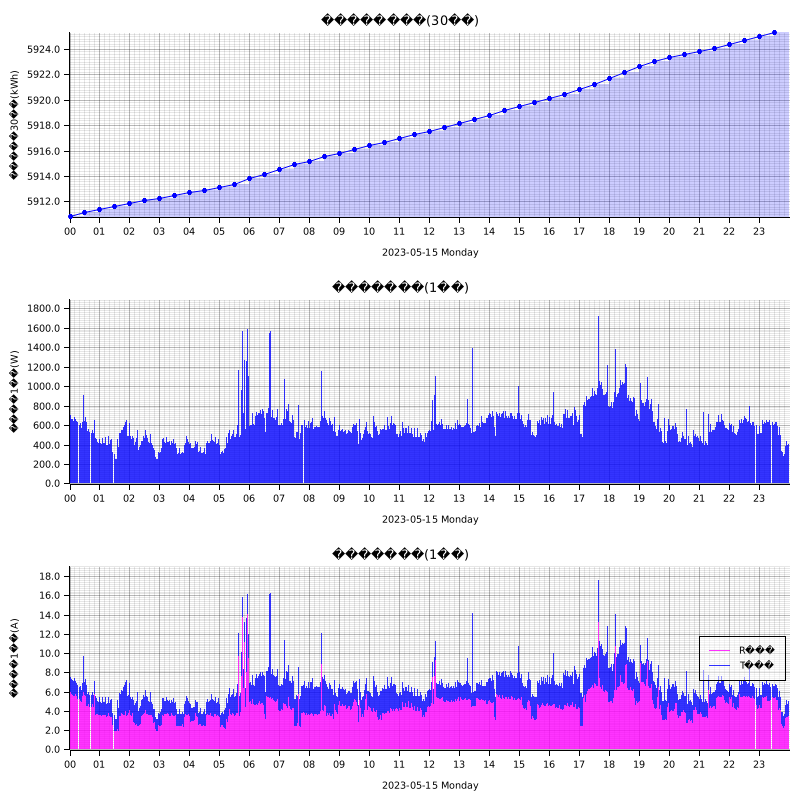

The table this chart was drawn from, first rows:
measured_at, sensor_id, message_id, cumlative_kwh, instant_watt, instant_ampere_R, instant_ampere_T
2023-05-15T00:00:00+09:00, smartmeter, 143427, , 1084, , 
2023-05-15T00:00:00+09:00, smartmeter, 143428, , , 5.6, 5.5
2023-05-15T00:00:00+09:00, smartmeter, 143429, 5911, , , 
2023-05-15T00:01:00+09:00, smartmeter, 143430, , 656.0, , 
2023-05-15T00:01:00+09:00, smartmeter, 143431, , , 5.6, 1.5
2023-05-15T00:02:00+09:00, smartmeter, 143432, , 700.0, , 
2023-05-15T00:02:00+09:00, smartmeter, 143433, , , 6.0, 1.5
2023-05-15T00:03:00+09:00, smartmeter, 143434, , 692.0, , 
2023-05-15T00:03:00+09:00, smartmeter, 143435, , , 6.0, 1.5
2023-05-15T00:04:00+09:00, smartmeter, 143436, , 664.0, , 
2023-05-15T00:04:00+09:00, smartmeter, 143437, , , 5.8, 1.5
2023-05-15T00:05:00+09:00, smartmeter, 143438, , 712.0, , 
2023-05-15T00:05:00+09:00, smartmeter, 143439, , , 5.6, 2.0
2023-05-15T00:06:00+09:00, smartmeter, 143440, , 660.0, , 
2023-05-15T00:06:00+09:00, smartmeter, 143441, , , 5.7, 1.5
2023-05-15T00:07:00+09:00, smartmeter, 143442, , 648.0, , 
2023-05-15T00:07:00+09:00, smartmeter, 143443, , , 5.6, 1.5
2023-05-15T00:08:00+09:00, smartmeter, 143444, , 644.0, , 
2023-05-15T00:08:00+09:00, smartmeter, 143445, , , 5.6, 1.5
2023-05-15T00:09:00+09:00, smartmeter, 143446, , 644.0, , 
2023-05-15T00:09:00+09:00, smartmeter, 143447, , , 5.5, 1.5
2023-05-15T00:10:00+09:00, smartmeter, 143448, , 684.0, , 
2023-05-15T00:10:00+09:00, smartmeter, 143449, , , 5.6, 1.8
2023-05-15T00:11:00+09:00, smartmeter, 143450, , 640.0, , 
2023-05-15T00:11:00+09:00, smartmeter, 143451, , , 5.6, 1.3
2023-05-15T00:12:00+09:00, smartmeter, 143452, , 660.0, , 
2023-05-15T00:12:00+09:00, smartmeter, 143453, , , 5.8, 1.3
2023-05-15T00:13:00+09:00, smartmeter, 143454, , 628.0, , 
2023-05-15T00:13:00+09:00, smartmeter, 143455, , , 5.5, 1.3
2023-05-15T00:14:00+09:00, smartmeter, 143456, , 644.0, , 
2023-05-15T00:14:00+09:00, smartmeter, 143457, , , 5.6, 1.3
2023-05-15T00:15:00+09:00, smartmeter, 143458, , 648.0, , 
2023-05-15T00:15:00+09:00, smartmeter, 143459, , , 5.5, 1.4
2023-05-15T00:16:00+09:00, smartmeter, 143460, , 636.0, , 
2023-05-15T00:16:00+09:00, smartmeter, 143461, , , 5.2, 1.5
2023-05-15T00:17:00+09:00, smartmeter, 143462, , 584.0, , 
2023-05-15T00:17:00+09:00, smartmeter, 143463, , , 5.0, 1.3
2023-05-15T00:19:00+09:00, smartmeter, 143464, , 604.0, , 
2023-05-15T00:19:00+09:00, smartmeter, 143465, , , 5.2, 1.3
2023-05-15T00:20:00+09:00, smartmeter, 143466, , 604.0, , 
2023-05-15T00:20:00+09:00, smartmeter, 143467, , , 5.2, 1.3
2023-05-15T00:21:00+09:00, smartmeter, 143468, , 632.0, , 
2023-05-15T00:21:00+09:00, smartmeter, 143469, , , 5.2, 1.6
2023-05-15T00:22:00+09:00, smartmeter, 143470, , 620.0, , 
2023-05-15T00:22:00+09:00, smartmeter, 143471, , , 5.0, 1.6
2023-05-15T00:23:00+09:00, smartmeter, 143472, , 584.0, , 
2023-05-15T00:23:00+09:00, smartmeter, 143473, , , 5.0, 1.3
2023-05-15T00:24:00+09:00, smartmeter, 143474, , 572.0, , 
2023-05-15T00:24:00+09:00, smartmeter, 143475, , , 4.9, 1.3
2023-05-15T00:25:00+09:00, smartmeter, 143476, , 576.0, , 
2023-05-15T00:25:00+09:00, smartmeter, 143477, , , 5.0, 1.3
2023-05-15T00:26:00+09:00, smartmeter, 143478, , 632.0, , 
2023-05-15T00:26:00+09:00, smartmeter, 143479, , , 5.6, 1.3
2023-05-15T00:27:00+09:00, smartmeter, 143480, , 664.0, , 
2023-05-15T00:27:00+09:00, smartmeter, 143481, , , 5.8, 1.4
2023-05-15T00:28:00+09:00, smartmeter, 143482, , 912.0, , 
2023-05-15T00:28:00+09:00, smartmeter, 143483, , , 6.0, 3.7
2023-05-15T00:29:00+09:00, smartmeter, 143484, , 656.0, , 
2023-05-15T00:29:00+09:00, smartmeter, 143485, , , 5.8, 1.3
2023-05-15T00:30:00+09:00, smartmeter, 143486, , 644.0, , 
... 2,847 more rows
